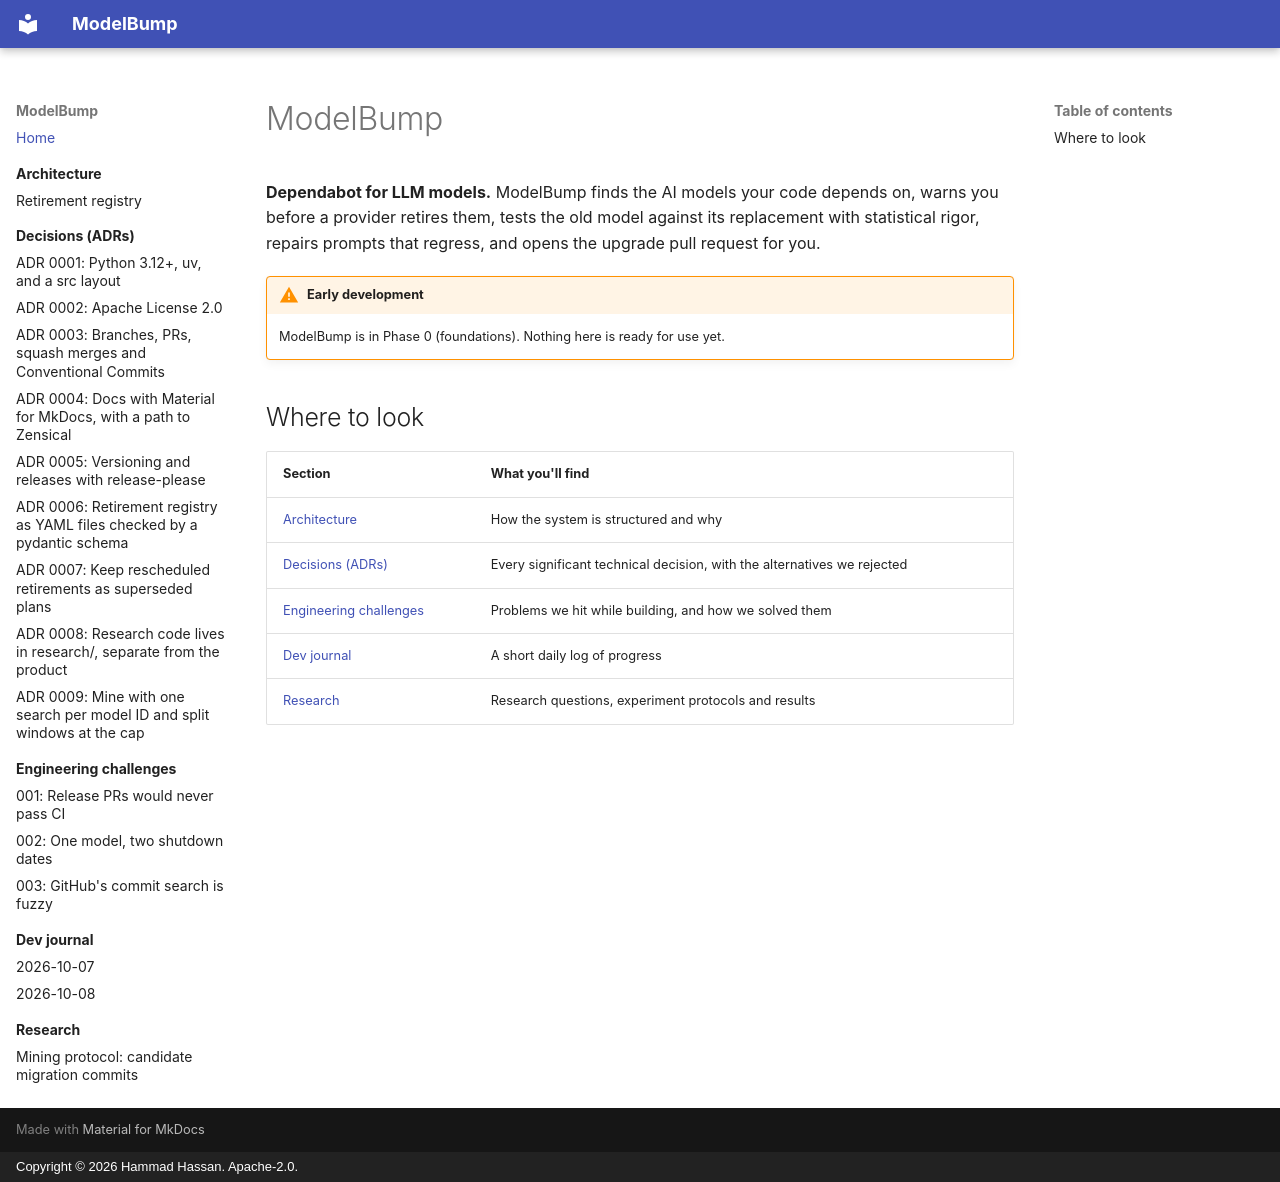

repository: imhammad/modelbump · page: index.html · generator: mkdocs · copyright: Copyright © 2026 Hammad Hassan. Apache-2.0.

# ModelBump

**Dependabot for LLM models.** ModelBump finds the AI models your code depends on, warns you before a provider retires them, tests the old model against its replacement with statistical rigor, repairs prompts that regress, and opens the upgrade pull request for you.

!!! warning "Early development"
    ModelBump is in Phase 0 (foundations). Nothing here is ready for use yet.

## Where to look

| Section | What you'll find |
|---------|------------------|
| [Architecture](architecture/index.md) | How the system is structured and why |
| [Decisions (ADRs)](adr/index.md) | Every significant technical decision, with the alternatives we rejected |
| [Engineering challenges](engineering-challenges/index.md) | Problems we hit while building, and how we solved them |
| [Dev journal](journal/index.md) | A short daily log of progress |
| [Research](research/index.md) | Research questions, experiment protocols and results |
